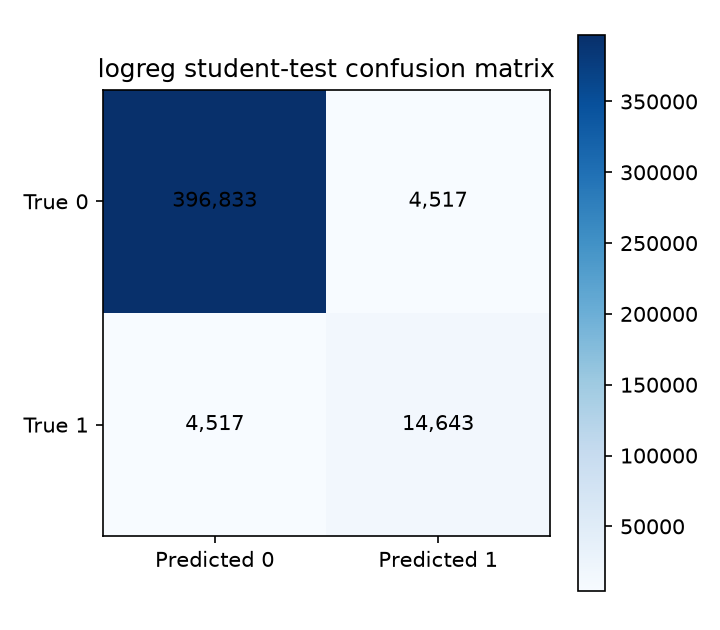

Source data for this figure (header and first rows):
, pred_0, pred_1
true_0, 396833, 4517
true_1, 4517, 14643
